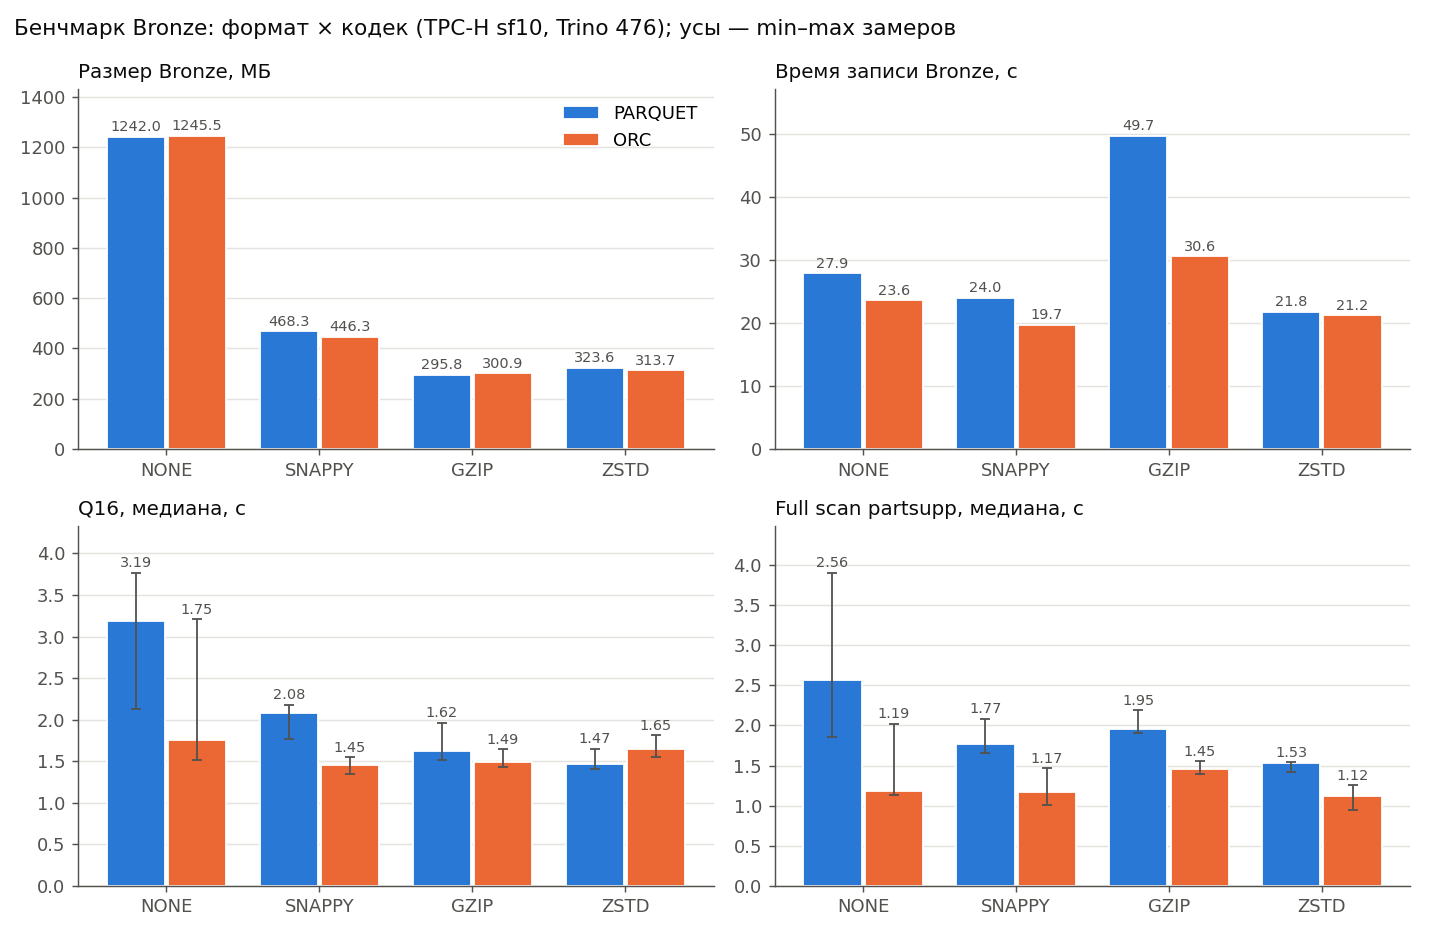

The data file committed next to this chart (first rows):
format, codec, size_mb, files, write_s, q16_median_s, q16_min_s, q16_max_s, q16_stdev_s, q16_read_mb, q16_cpu_s, scan_median_s, scan_min_s, scan_max_s, scan_read_mb, scan_cpu_s
PARQUET, NONE, 1242, 12, 27.86, 3.185, 2.122, 3.77, 0.707, 109.4, 17.93, 2.564, 1.854, 3.909, 1016, 7.05
PARQUET, SNAPPY, 468.3, 12, 24.02, 2.085, 1.768, 2.18, 0.165, 56.01, 8.693, 1.768, 1.651, 2.083, 360.8, 6.436
PARQUET, GZIP, 295.8, 12, 49.73, 1.617, 1.516, 1.961, 0.182, 33.01, 6.713, 1.954, 1.906, 2.189, 226, 7.005
PARQUET, ZSTD, 323.6, 12, 21.76, 1.467, 1.399, 1.65, 0.104, 29.47, 6.551, 1.526, 1.424, 1.544, 257.3, 6.045
ORC, NONE, 1246, 11, 23.57, 1.754, 1.516, 3.207, 0.708, 49.34, 9.032, 1.187, 1.127, 2.021, 1041, 4.731
ORC, SNAPPY, 446.3, 12, 19.7, 1.45, 1.346, 1.546, 0.082, 58.32, 6.641, 1.17, 1.01, 1.47, 361.2, 6.085
ORC, GZIP, 300.9, 12, 30.59, 1.487, 1.431, 1.645, 0.089, 44.93, 6.331, 1.453, 1.389, 1.551, 244.4, 5.535
ORC, ZSTD, 313.7, 12, 21.21, 1.645, 1.554, 1.812, 0.098, 52.17, 6.954, 1.12, 0.947, 1.255, 253.1, 4.347
